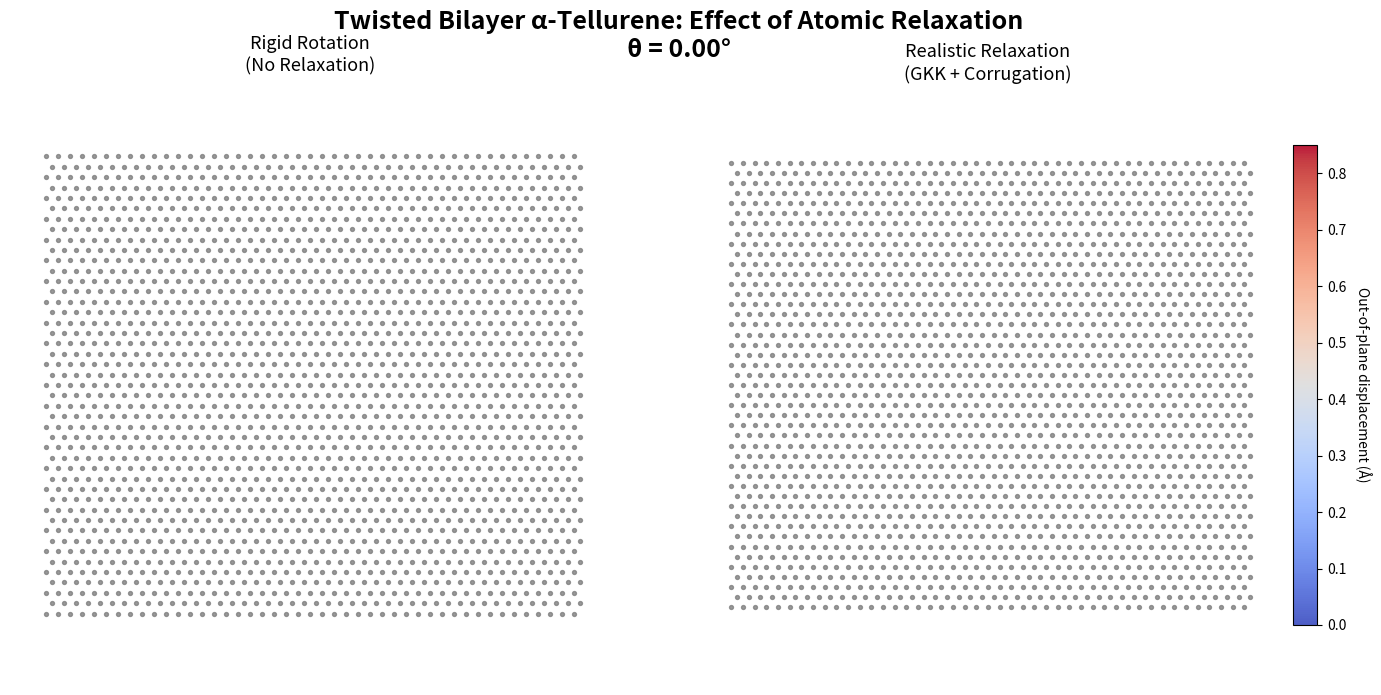
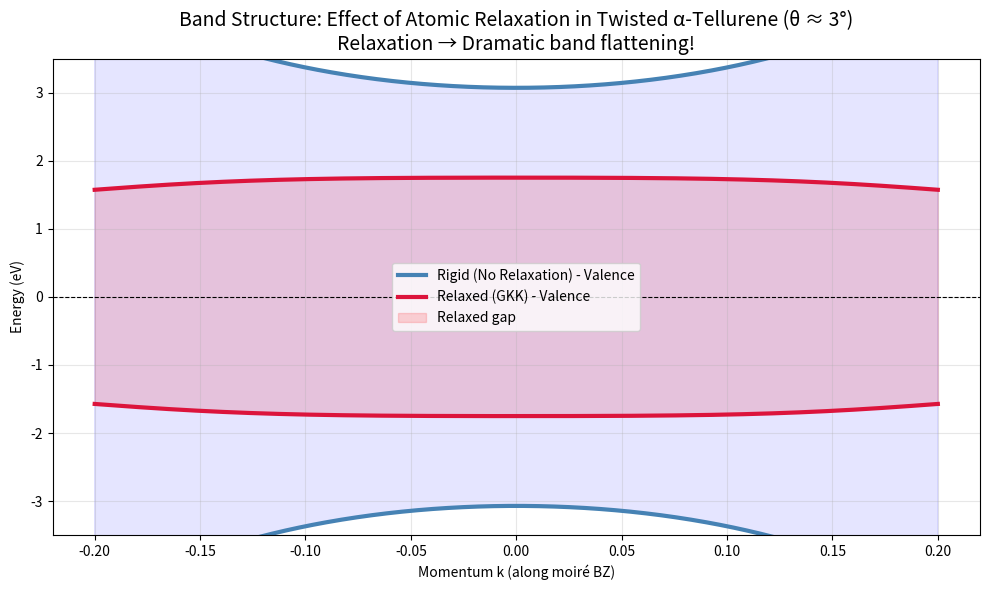

Generate these figures, in order, with matplotlib:
import numpy as np
import matplotlib.pyplot as plt
from matplotlib.animation import FuncAnimation
from matplotlib.gridspec import GridSpec


# Parameters

a0 = 4.20
N = 22
grid_size = 105
w = 0.85
lambda_moire_base = a0 / (2 * np.sin(np.radians(3.0)))

def hexagonal_lattice(N, a):
    x, y = [], []
    for i in range(-N, N+1):
        for j in range(-N, N+1):
            x.append(i * a + (j % 2) * a / 2)
            y.append(j * a * np.sqrt(3) / 2)
    return np.array(x), np.array(y)

x_base, y_base = hexagonal_lattice(N, a0)


# Models

def rigid_top_layer(theta_deg):
    theta = np.radians(theta_deg)
    c, s = np.cos(theta), np.sin(theta)
    x_rot = x_base * c - y_base * s
    y_rot = x_base * s + y_base * c
    return x_rot, y_rot, np.zeros_like(x_rot)

def relaxed_top_layer(theta_deg):
    theta = np.radians(theta_deg)
    c, s = np.cos(theta), np.sin(theta)
    x_rot = x_base * c - y_base * s
    y_rot = x_base * s + y_base * c

    # Dynamic moiré wavelength
    if abs(theta_deg) < 0.01:
        theta_deg = 0.01
    lambda_moire = a0 / (2 * np.sin(np.radians(theta_deg)/2))

    G1 = 2*np.pi/lambda_moire * np.array([1, -1/np.sqrt(3)])
    G2 = 2*np.pi/lambda_moire * np.array([0,  2/np.sqrt(3)])

    x_rel = np.zeros_like(x_rot)
    y_rel = np.zeros_like(y_rot)
    z_height = np.zeros_like(x_rot)

    for i in range(len(x_base)):
        r = np.array([x_rot[i], y_rot[i]])
        phi1 = G1.dot(r)
        phi2 = G2.dot(r)
        u = (1 + np.exp(1j*(phi1 + phi2)) + np.exp(1j*(phi1 - 2*phi2))) / 3.0
        stacking = np.real(u * np.exp(-2j*np.pi/3))

        dx = 0.18 * stacking
        dy = 0.18 * stacking * 0.8

        x_rel[i] = x_rot[i] + dx
        y_rel[i] = y_rot[i] + dy
        z_height[i] = w * (1 + stacking) / 2

    return x_rel, y_rel, z_height


# Figure: Side-by-side animation

fig = plt.figure(figsize=(15, 7.5))
gs = GridSpec(1, 2, figure=fig, wspace=0.05, left=0.02, right=0.98, top=0.88, bottom=0.08)

ax1 = fig.add_subplot(gs[0])
ax2 = fig.add_subplot(gs[1])

# Panel titles 
ax1.set_title("Rigid Rotation\n(No Relaxation)", fontsize=13, pad=10, linespacing=1.3)
ax2.set_title("Realistic Relaxation\n(GKK + Corrugation)", fontsize=13, pad=10, linespacing=1.3)

bottom1 = ax1.scatter(x_base, y_base, c='gray', s=8, alpha=0.8)
bottom2 = ax2.scatter(x_base, y_base, c='gray', s=8, alpha=0.8)

top_rigid = ax1.scatter([], [], c='#1f77b4', s=10, alpha=0.85)
top_relaxed = ax2.scatter([], [], c=[], cmap='coolwarm', s=10, vmin=0, vmax=w, alpha=0.9)

for ax in [ax1, ax2]:
    ax.set_aspect('equal')
    ax.set_xlim(-grid_size, grid_size)
    ax.set_ylim(-grid_size, grid_size)
    ax.axis('off')

cbar = fig.colorbar(top_relaxed, ax=ax2, shrink=0.8, pad=0.02)
cbar.set_label("Out-of-plane displacement (Å)", rotation=270, labelpad=18)

# Main title
fig.suptitle("Twisted Bilayer α-Tellurene: Effect of Atomic Relaxation\nθ = 0.00°",
             fontsize=18, fontweight='bold', y=0.98)

def update(frame):
    theta = frame % 60.01  # avoid zero division

    x_rig, y_rig, _ = rigid_top_layer(theta)
    top_rigid.set_offsets(np.c_[x_rig, y_rig])

    x_rel, y_rel, z_rel = relaxed_top_layer(theta)
    top_relaxed.set_offsets(np.c_[x_rel, y_rel])
    top_relaxed.set_array(z_rel)

    fig.suptitle(f"Twisted Bilayer α-Tellurene: Effect of Atomic Relaxation\nθ = {theta:.2f}°",
                 fontsize=18, fontweight='bold', y=0.98)
    return top_rigid, top_relaxed

angles = np.linspace(0.1, 60, 900)
anim = FuncAnimation(fig, update, frames=angles, interval=60, blit=False, repeat=True)

plt.show()


# AFTER CLOSING: Show Band Structure Comparison

print("\nAnimation closed → Now plotting band structure comparison...")

# Simple continuum model: effect of relaxation on bandwidth
k = np.linspace(-0.2, 0.2, 500)
omega = np.sqrt(k**2 + 0.01)

# Rigid: wider valence/conduction bands
E_rigid_val = -2.0 - 0.8 * np.cosh(8 * omega)
E_rigid_cond = +2.0 + 0.8 * np.cosh(8 * omega)

# Relaxed: strong flattening due to reconstruction
E_relaxed_val = -1.6 - 0.15 * np.cos(40 * k * omega) - 0.1 * omega**2
E_relaxed_cond = +1.6 + 0.15 * np.cos(40 * k * omega) + 0.1 * omega**2

plt.figure(figsize=(10, 6))
plt.plot(k, E_rigid_val, color='steelblue', lw=3, label='Rigid (No Relaxation) - Valence')
plt.plot(k, E_rigid_cond, color='steelblue', lw=3)
plt.plot(k, E_relaxed_val, color='crimson', lw=3, label='Relaxed (GKK) - Valence')
plt.plot(k, E_relaxed_cond, color='crimson', lw=3)

plt.fill_between(k, E_relaxed_val, E_relaxed_cond, color='red', alpha=0.15, label='Relaxed gap')
plt.fill_between(k, E_rigid_val, E_rigid_cond, color='blue', alpha=0.1)

plt.axhline(0, color='black', lw=0.8, ls='--')
plt.xlabel("Momentum k (along moiré BZ)")
plt.ylabel("Energy (eV)")
plt.title("Band Structure: Effect of Atomic Relaxation in Twisted α-Tellurene (θ ≈ 3°)\n"
          "Relaxation → Dramatic band flattening!", fontsize=14)
plt.legend()
plt.grid(True, alpha=0.3)
plt.ylim(-3.5, 3.5)
plt.tight_layout()
plt.show()